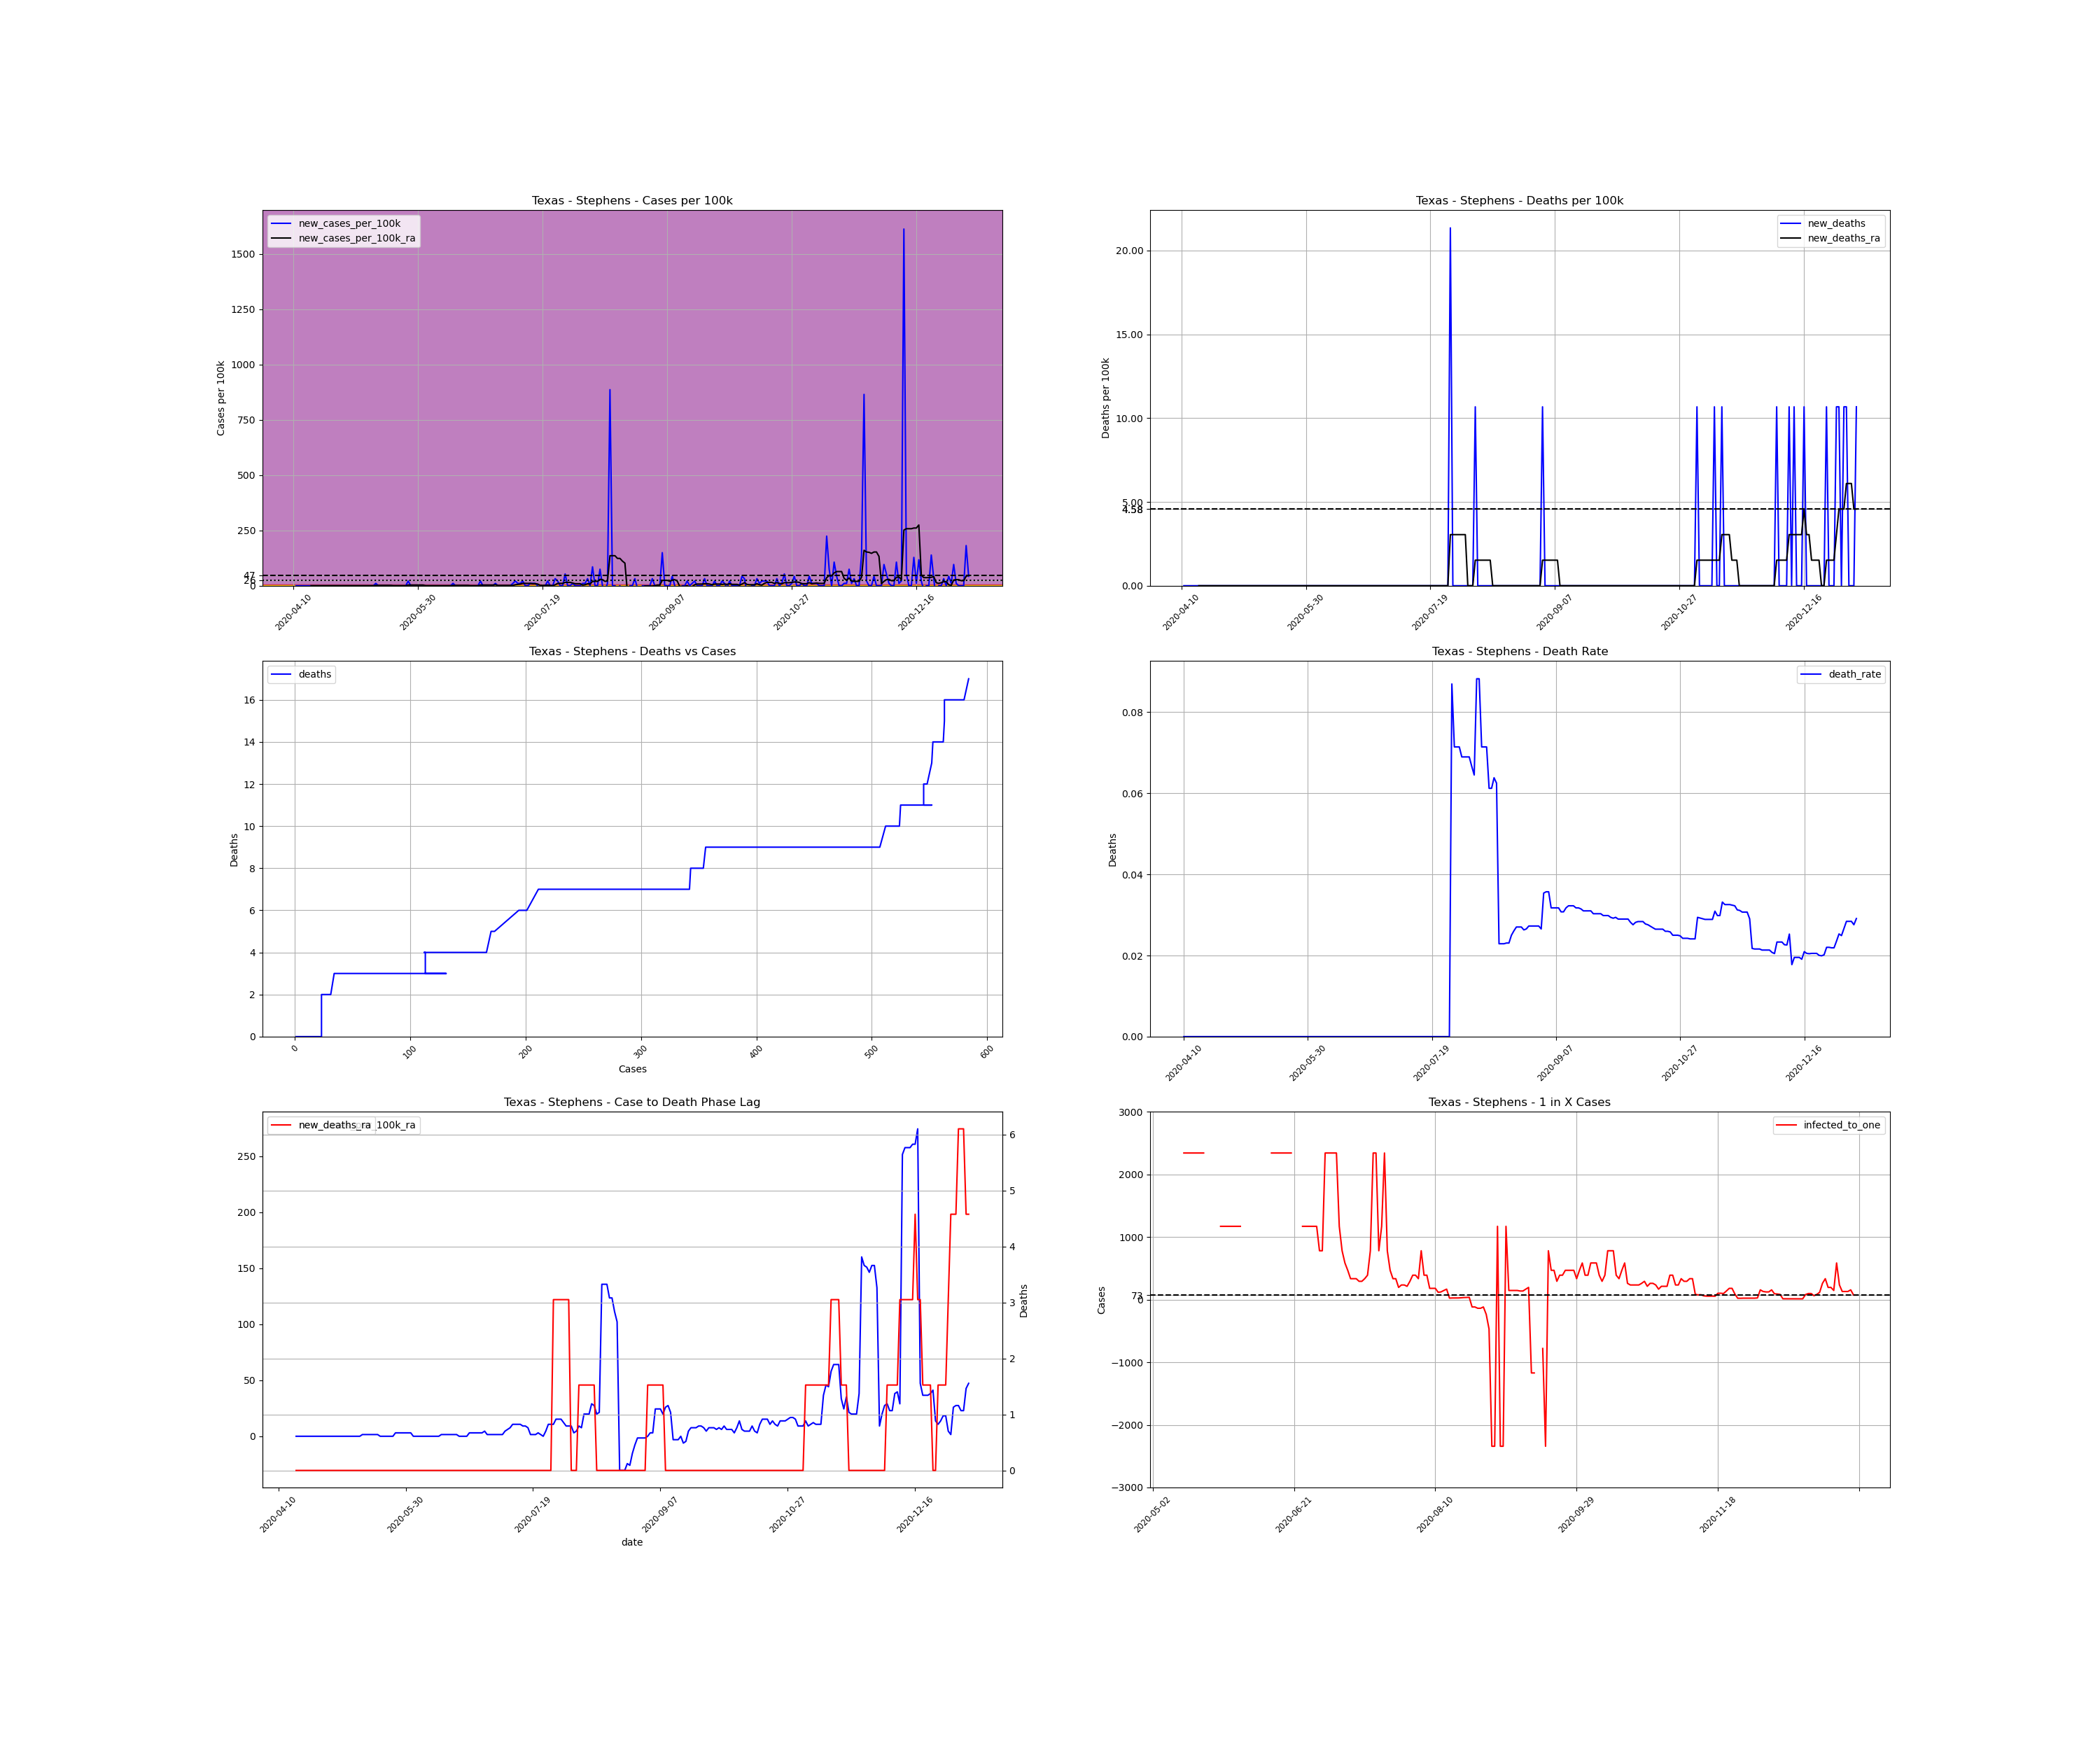

The data file committed next to this chart (first rows):
, date, county, state, fips, cases, deaths, COUNTY, STNAME, CTYNAME, POPESTIMATE2019, cases_per_100k, deaths_per_100k, death_rate, new_cases, new_cases_per_100k, new_deaths, new_cases_per_100k_ra, new_deaths_ra, active_cases, infected_to_one
749042, 2020-04-10, Stephens, Texas, 48429, 1, 0.0, 429, Texas, Stephens, 9366, 10.68, 0.0, 0.0, , , , , , , 
749043, 2020-04-11, Stephens, Texas, 48429, 1, 0.0, 429, Texas, Stephens, 9366, 10.68, 0.0, 0.0, 0.0, 0.0, 0.0, , , , 
749044, 2020-04-12, Stephens, Texas, 48429, 1, 0.0, 429, Texas, Stephens, 9366, 10.68, 0.0, 0.0, 0.0, 0.0, 0.0, , , , 
749045, 2020-04-13, Stephens, Texas, 48429, 1, 0.0, 429, Texas, Stephens, 9366, 10.68, 0.0, 0.0, 0.0, 0.0, 0.0, , , , 
749046, 2020-04-14, Stephens, Texas, 48429, 1, 0.0, 429, Texas, Stephens, 9366, 10.68, 0.0, 0.0, 0.0, 0.0, 0.0, , , , 
749047, 2020-04-15, Stephens, Texas, 48429, 1, 0.0, 429, Texas, Stephens, 9366, 10.68, 0.0, 0.0, 0.0, 0.0, 0.0, , , , 
749048, 2020-04-16, Stephens, Texas, 48429, 1, 0.0, 429, Texas, Stephens, 9366, 10.68, 0.0, 0.0, 0.0, 0.0, 0.0, , , , 
749049, 2020-04-17, Stephens, Texas, 48429, 1, 0.0, 429, Texas, Stephens, 9366, 10.68, 0.0, 0.0, 0.0, 0.0, 0.0, 0.0, 0.0, , 
749050, 2020-04-18, Stephens, Texas, 48429, 1, 0.0, 429, Texas, Stephens, 9366, 10.68, 0.0, 0.0, 0.0, 0.0, 0.0, 0.0, 0.0, 0.0, inf
749051, 2020-04-19, Stephens, Texas, 48429, 1, 0.0, 429, Texas, Stephens, 9366, 10.68, 0.0, 0.0, 0.0, 0.0, 0.0, 0.0, 0.0, 0.0, inf
749052, 2020-04-20, Stephens, Texas, 48429, 1, 0.0, 429, Texas, Stephens, 9366, 10.68, 0.0, 0.0, 0.0, 0.0, 0.0, 0.0, 0.0, 0.0, inf
749053, 2020-04-21, Stephens, Texas, 48429, 1, 0.0, 429, Texas, Stephens, 9366, 10.68, 0.0, 0.0, 0.0, 0.0, 0.0, 0.0, 0.0, 0.0, inf
749054, 2020-04-22, Stephens, Texas, 48429, 1, 0.0, 429, Texas, Stephens, 9366, 10.68, 0.0, 0.0, 0.0, 0.0, 0.0, 0.0, 0.0, 0.0, inf
749055, 2020-04-23, Stephens, Texas, 48429, 1, 0.0, 429, Texas, Stephens, 9366, 10.68, 0.0, 0.0, 0.0, 0.0, 0.0, 0.0, 0.0, 0.0, inf
749056, 2020-04-24, Stephens, Texas, 48429, 1, 0.0, 429, Texas, Stephens, 9366, 10.68, 0.0, 0.0, 0.0, 0.0, 0.0, 0.0, 0.0, 0.0, inf
749057, 2020-04-25, Stephens, Texas, 48429, 1, 0.0, 429, Texas, Stephens, 9366, 10.68, 0.0, 0.0, 0.0, 0.0, 0.0, 0.0, 0.0, 0.0, inf
749058, 2020-04-26, Stephens, Texas, 48429, 1, 0.0, 429, Texas, Stephens, 9366, 10.68, 0.0, 0.0, 0.0, 0.0, 0.0, 0.0, 0.0, 0.0, inf
749059, 2020-04-27, Stephens, Texas, 48429, 1, 0.0, 429, Texas, Stephens, 9366, 10.68, 0.0, 0.0, 0.0, 0.0, 0.0, 0.0, 0.0, 0.0, inf
749060, 2020-04-28, Stephens, Texas, 48429, 1, 0.0, 429, Texas, Stephens, 9366, 10.68, 0.0, 0.0, 0.0, 0.0, 0.0, 0.0, 0.0, 0.0, inf
749061, 2020-04-29, Stephens, Texas, 48429, 1, 0.0, 429, Texas, Stephens, 9366, 10.68, 0.0, 0.0, 0.0, 0.0, 0.0, 0.0, 0.0, 0.0, inf
749062, 2020-04-30, Stephens, Texas, 48429, 1, 0.0, 429, Texas, Stephens, 9366, 10.68, 0.0, 0.0, 0.0, 0.0, 0.0, 0.0, 0.0, 0.0, inf
749063, 2020-05-01, Stephens, Texas, 48429, 1, 0.0, 429, Texas, Stephens, 9366, 10.68, 0.0, 0.0, 0.0, 0.0, 0.0, 0.0, 0.0, 0.0, inf
749064, 2020-05-02, Stephens, Texas, 48429, 1, 0.0, 429, Texas, Stephens, 9366, 10.68, 0.0, 0.0, 0.0, 0.0, 0.0, 0.0, 0.0, 0.0, inf
749065, 2020-05-03, Stephens, Texas, 48429, 1, 0.0, 429, Texas, Stephens, 9366, 10.68, 0.0, 0.0, 0.0, 0.0, 0.0, 0.0, 0.0, 0.0, inf
749066, 2020-05-04, Stephens, Texas, 48429, 1, 0.0, 429, Texas, Stephens, 9366, 10.68, 0.0, 0.0, 0.0, 0.0, 0.0, 0.0, 0.0, 0.0, inf
749067, 2020-05-05, Stephens, Texas, 48429, 1, 0.0, 429, Texas, Stephens, 9366, 10.68, 0.0, 0.0, 0.0, 0.0, 0.0, 0.0, 0.0, 0.0, inf
749068, 2020-05-06, Stephens, Texas, 48429, 1, 0.0, 429, Texas, Stephens, 9366, 10.68, 0.0, 0.0, 0.0, 0.0, 0.0, 0.0, 0.0, 0.0, inf
749069, 2020-05-07, Stephens, Texas, 48429, 1, 0.0, 429, Texas, Stephens, 9366, 10.68, 0.0, 0.0, 0.0, 0.0, 0.0, 0.0, 0.0, 0.0, inf
749070, 2020-05-08, Stephens, Texas, 48429, 1, 0.0, 429, Texas, Stephens, 9366, 10.68, 0.0, 0.0, 0.0, 0.0, 0.0, 0.0, 0.0, 0.0, inf
749071, 2020-05-09, Stephens, Texas, 48429, 1, 0.0, 429, Texas, Stephens, 9366, 10.68, 0.0, 0.0, 0.0, 0.0, 0.0, 0.0, 0.0, 0.0, inf
749072, 2020-05-10, Stephens, Texas, 48429, 1, 0.0, 429, Texas, Stephens, 9366, 10.68, 0.0, 0.0, 0.0, 0.0, 0.0, 0.0, 0.0, 0.0, inf
749073, 2020-05-11, Stephens, Texas, 48429, 1, 0.0, 429, Texas, Stephens, 9366, 10.68, 0.0, 0.0, 0.0, 0.0, 0.0, 0.0, 0.0, 0.0, inf
749074, 2020-05-12, Stephens, Texas, 48429, 1, 0.0, 429, Texas, Stephens, 9366, 10.68, 0.0, 0.0, 0.0, 0.0, 0.0, 0.0, 0.0, 0.0, inf
749075, 2020-05-13, Stephens, Texas, 48429, 2, 0.0, 429, Texas, Stephens, 9366, 21.35, 0.0, 0.0, 1.0, 10.68, 0.0, 1.525, 0.0, 1.0, 2342
749076, 2020-05-14, Stephens, Texas, 48429, 2, 0.0, 429, Texas, Stephens, 9366, 21.35, 0.0, 0.0, 0.0, 0.0, 0.0, 1.525, 0.0, 1.0, 2342
749077, 2020-05-15, Stephens, Texas, 48429, 2, 0.0, 429, Texas, Stephens, 9366, 21.35, 0.0, 0.0, 0.0, 0.0, 0.0, 1.525, 0.0, 1.0, 2342
749078, 2020-05-16, Stephens, Texas, 48429, 2, 0.0, 429, Texas, Stephens, 9366, 21.35, 0.0, 0.0, 0.0, 0.0, 0.0, 1.525, 0.0, 1.0, 2342
749079, 2020-05-17, Stephens, Texas, 48429, 2, 0.0, 429, Texas, Stephens, 9366, 21.35, 0.0, 0.0, 0.0, 0.0, 0.0, 1.525, 0.0, 1.0, 2342
749080, 2020-05-18, Stephens, Texas, 48429, 2, 0.0, 429, Texas, Stephens, 9366, 21.35, 0.0, 0.0, 0.0, 0.0, 0.0, 1.525, 0.0, 1.0, 2342
749081, 2020-05-19, Stephens, Texas, 48429, 2, 0.0, 429, Texas, Stephens, 9366, 21.35, 0.0, 0.0, 0.0, 0.0, 0.0, 1.525, 0.0, 1.0, 2342
749082, 2020-05-20, Stephens, Texas, 48429, 2, 0.0, 429, Texas, Stephens, 9366, 21.35, 0.0, 0.0, 0.0, 0.0, 0.0, 0.0, 0.0, 1.0, 2342
749083, 2020-05-21, Stephens, Texas, 48429, 2, 0.0, 429, Texas, Stephens, 9366, 21.35, 0.0, 0.0, 0.0, 0.0, 0.0, 0.0, 0.0, 0.0, inf
749084, 2020-05-22, Stephens, Texas, 48429, 2, 0.0, 429, Texas, Stephens, 9366, 21.35, 0.0, 0.0, 0.0, 0.0, 0.0, 0.0, 0.0, 0.0, inf
749085, 2020-05-23, Stephens, Texas, 48429, 2, 0.0, 429, Texas, Stephens, 9366, 21.35, 0.0, 0.0, 0.0, 0.0, 0.0, 0.0, 0.0, 0.0, inf
749086, 2020-05-24, Stephens, Texas, 48429, 2, 0.0, 429, Texas, Stephens, 9366, 21.35, 0.0, 0.0, 0.0, 0.0, 0.0, 0.0, 0.0, 0.0, inf
749087, 2020-05-25, Stephens, Texas, 48429, 2, 0.0, 429, Texas, Stephens, 9366, 21.35, 0.0, 0.0, 0.0, 0.0, 0.0, 0.0, 0.0, 0.0, inf
749088, 2020-05-26, Stephens, Texas, 48429, 4, 0.0, 429, Texas, Stephens, 9366, 42.71, 0.0, 0.0, 2.0, 21.35, 0.0, 3.051, 0.0, 2.0, 1171
749089, 2020-05-27, Stephens, Texas, 48429, 4, 0.0, 429, Texas, Stephens, 9366, 42.71, 0.0, 0.0, 0.0, 0.0, 0.0, 3.051, 0.0, 2.0, 1171
749090, 2020-05-28, Stephens, Texas, 48429, 4, 0.0, 429, Texas, Stephens, 9366, 42.71, 0.0, 0.0, 0.0, 0.0, 0.0, 3.051, 0.0, 2.0, 1171
749091, 2020-05-29, Stephens, Texas, 48429, 4, 0.0, 429, Texas, Stephens, 9366, 42.71, 0.0, 0.0, 0.0, 0.0, 0.0, 3.051, 0.0, 2.0, 1171
749092, 2020-05-30, Stephens, Texas, 48429, 4, 0.0, 429, Texas, Stephens, 9366, 42.71, 0.0, 0.0, 0.0, 0.0, 0.0, 3.051, 0.0, 2.0, 1171
749093, 2020-05-31, Stephens, Texas, 48429, 4, 0.0, 429, Texas, Stephens, 9366, 42.71, 0.0, 0.0, 0.0, 0.0, 0.0, 3.051, 0.0, 2.0, 1171
749094, 2020-06-01, Stephens, Texas, 48429, 4, 0.0, 429, Texas, Stephens, 9366, 42.71, 0.0, 0.0, 0.0, 0.0, 0.0, 3.051, 0.0, 2.0, 1171
749095, 2020-06-02, Stephens, Texas, 48429, 4, 0.0, 429, Texas, Stephens, 9366, 42.71, 0.0, 0.0, 0.0, 0.0, 0.0, 0.0, 0.0, 2.0, 1171
749096, 2020-06-03, Stephens, Texas, 48429, 4, 0.0, 429, Texas, Stephens, 9366, 42.71, 0.0, 0.0, 0.0, 0.0, 0.0, 0.0, 0.0, 0.0, inf
749097, 2020-06-04, Stephens, Texas, 48429, 4, 0.0, 429, Texas, Stephens, 9366, 42.71, 0.0, 0.0, 0.0, 0.0, 0.0, 0.0, 0.0, 0.0, inf
749098, 2020-06-05, Stephens, Texas, 48429, 4, 0.0, 429, Texas, Stephens, 9366, 42.71, 0.0, 0.0, 0.0, 0.0, 0.0, 0.0, 0.0, 0.0, inf
749099, 2020-06-06, Stephens, Texas, 48429, 4, 0.0, 429, Texas, Stephens, 9366, 42.71, 0.0, 0.0, 0.0, 0.0, 0.0, 0.0, 0.0, 0.0, inf
749100, 2020-06-07, Stephens, Texas, 48429, 4, 0.0, 429, Texas, Stephens, 9366, 42.71, 0.0, 0.0, 0.0, 0.0, 0.0, 0.0, 0.0, 0.0, inf
749101, 2020-06-08, Stephens, Texas, 48429, 4, 0.0, 429, Texas, Stephens, 9366, 42.71, 0.0, 0.0, 0.0, 0.0, 0.0, 0.0, 0.0, 0.0, inf
... 212 more rows
